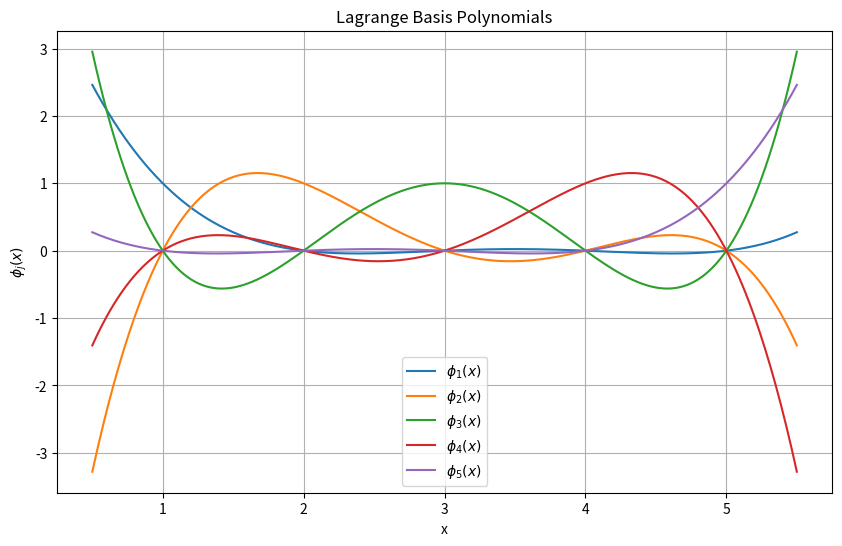

Here is the Python script that generated this plot:
# %%
import numpy as np
import matplotlib.pyplot as plt
# %%
# 与えられたxの値
x_points = np.array([1, 2, 3, 4, 5])

# ラグランジュ基底多項式の計算
def lagrange_basis(x, x_points, j):
    """
    ラグランジュ基底多項式を計算
    x: 計算する点の配列
    x_points: すべてのサポートポイント
    j: 対象とするサポートポイントのインデックス
    """
    term = np.ones_like(x)
    for i in range(len(x_points)):
        if i != j:
            term *= (x - x_points[i]) / (x_points[j] - x_points[i])
    return term

# 細かいx軸データでプロット
x_fine = np.linspace(0.5, 5.5, 400)
plt.figure(figsize=(10, 6))
# %%
# 各基底多項式をプロット
for j in range(len(x_points)):
    phi = lagrange_basis(x_fine, x_points, j)
    plt.plot(x_fine, phi, label=f'$\phi_{j+1}(x)$')

# プロット設定
plt.title('Lagrange Basis Polynomials')
plt.xlabel('x')
plt.ylabel('$\phi_j(x)$')
plt.legend()
plt.grid(True)
plt.show()